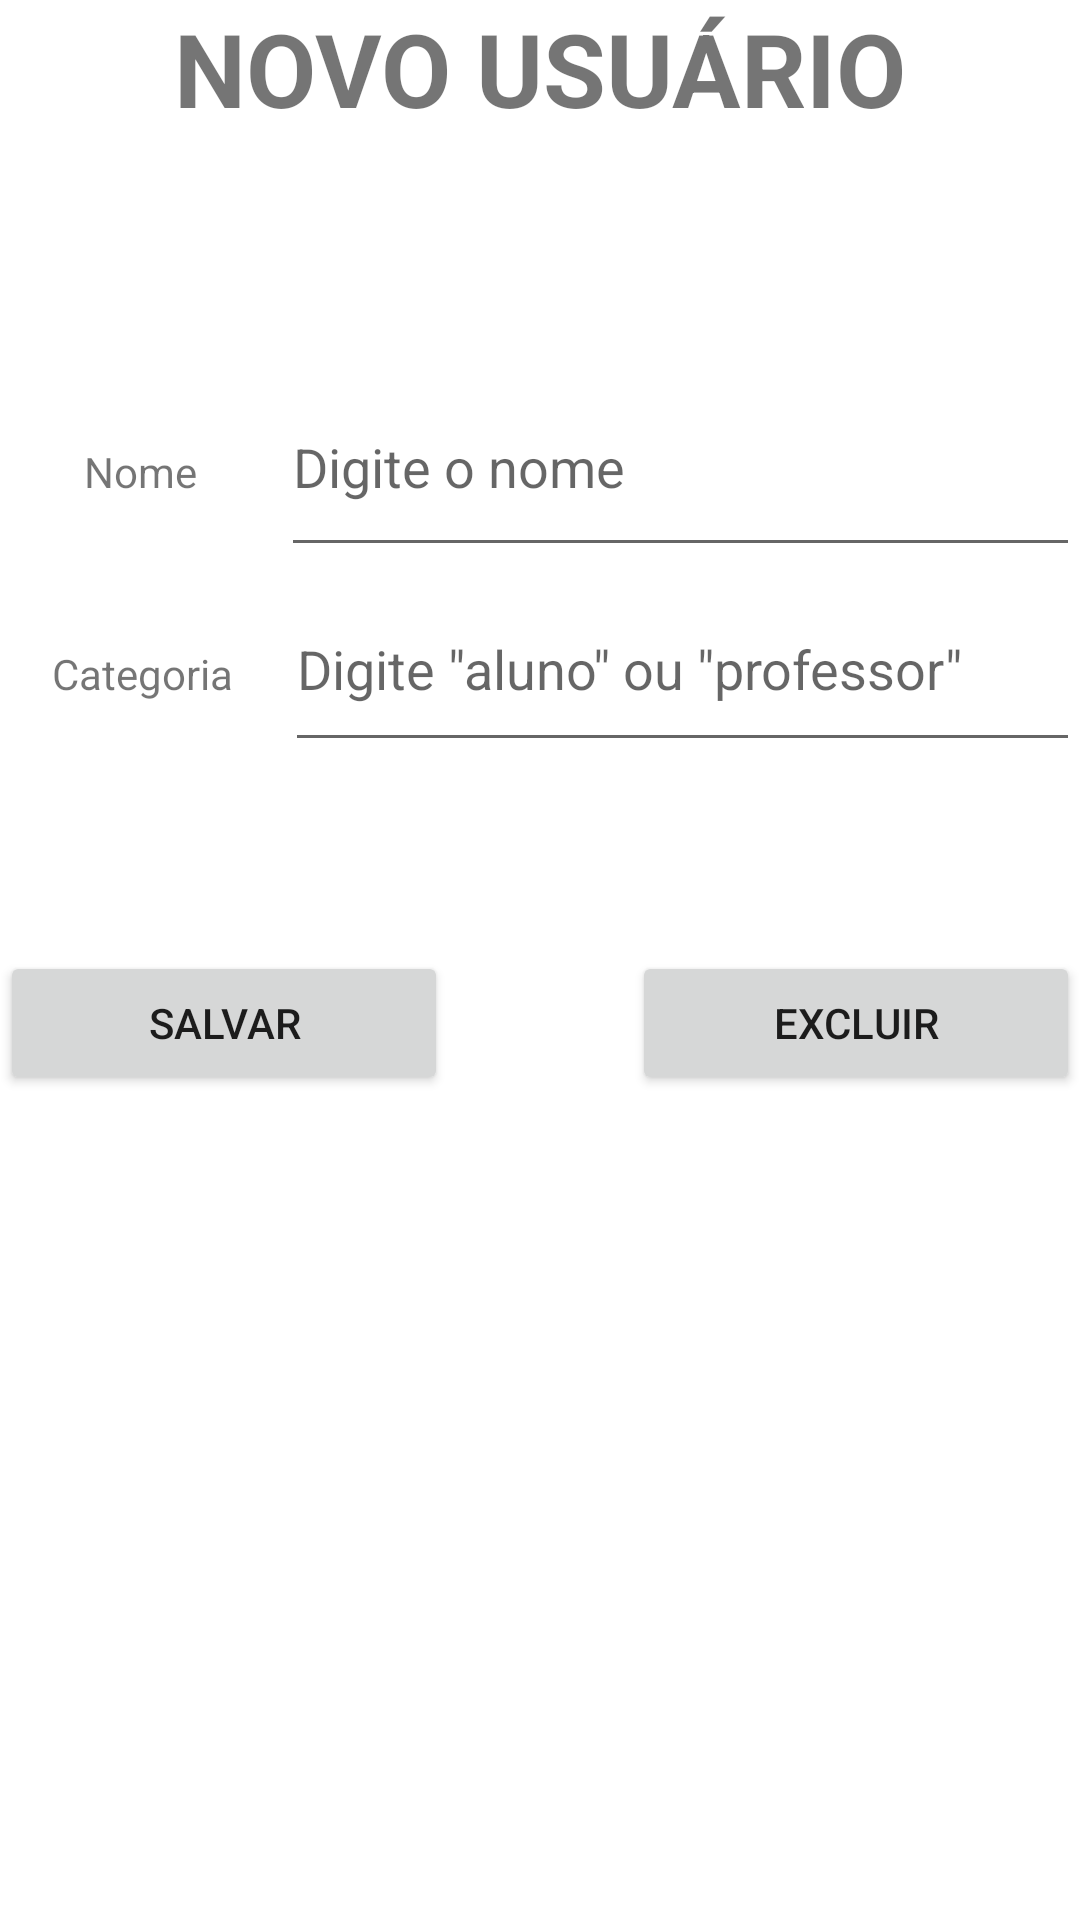

Reconstruct the res/layout file that produces this screen, plus the resources it refers to.
<!-- AndroidManifest.xml: application theme Theme.AppSchool -->
<!-- res/layout/fragment_cadastrar.xml -->
<?xml version="1.0" encoding="utf-8"?>
<LinearLayout xmlns:android="http://schemas.android.com/apk/res/android"
    xmlns:tools="http://schemas.android.com/tools"
    android:layout_width="match_parent"
    android:layout_height="match_parent"
    android:orientation="vertical"
    tools:context=".CadastrarFragment" >

    <TextView
        android:id="@+id/textoCadastro"
        android:layout_width="match_parent"
        android:layout_height="119dp"
        android:text="NOVO USUÁRIO"
        android:textAlignment="center"
        android:textAllCaps="false"
        android:textSize="34sp"
        android:textStyle="bold" />

    <LinearLayout
        android:layout_width="match_parent"
        android:layout_height="70dp"
        android:orientation="horizontal">

        <TextView
            android:id="@+id/campoNovoNome"
            android:layout_width="wrap_content"
            android:layout_height="wrap_content"
            android:layout_weight="1"
            android:text="Nome"
            android:textAlignment="center" />

        <EditText
            android:id="@+id/editTextNome"
            android:layout_width="wrap_content"
            android:layout_height="match_parent"
            android:layout_weight="1"
            android:ems="10"
            android:hint="Digite o nome"
            android:inputType="textPersonName"
            tools:ignore="SpeakableTextPresentCheck" />
    </LinearLayout>

    <LinearLayout
        android:layout_width="match_parent"
        android:layout_height="65dp"
        android:orientation="horizontal">

        <TextView
            android:id="@+id/campoCategoria"
            android:layout_width="40dp"
            android:layout_height="wrap_content"
            android:layout_weight="1"
            android:text="Categoria"
            android:textAlignment="center" />

        <EditText
            android:id="@+id/editTextCategoria"
            android:layout_width="wrap_content"
            android:layout_height="match_parent"
            android:layout_weight="1"
            android:ems="10"
            android:hint='Digite "aluno" ou "professor"'
            android:inputType="textPersonName"
            tools:ignore="SpeakableTextPresentCheck" />
    </LinearLayout>

    <Space
        android:layout_width="match_parent"
        android:layout_height="63dp" />

    <LinearLayout
        android:layout_width="match_parent"
        android:layout_height="63dp"
        android:orientation="horizontal">

        <Button
            android:id="@+id/botaoSalvar"
            android:layout_width="wrap_content"
            android:layout_height="wrap_content"
            android:layout_weight="1"
            android:text="Salvar" />

        <Space
            android:layout_width="wrap_content"
            android:layout_height="wrap_content"
            android:layout_weight="1" />

        <Button
            android:id="@+id/botaoExcluir"
            android:layout_width="wrap_content"
            android:layout_height="wrap_content"
            android:layout_weight="1"
            android:text="Excluir" />
    </LinearLayout>

</LinearLayout>
<!-- resources referenced by this layout -->
<resources>
  <style name="Theme.AppSchool" parent="Theme.MaterialComponents.DayNight.DarkActionBar">
          
          <item name="colorPrimary">@color/purple_500</item>
          <item name="colorPrimaryVariant">@color/purple_700</item>
          <item name="colorOnPrimary">@color/white</item>
          
          <item name="colorSecondary">@color/teal_200</item>
          <item name="colorSecondaryVariant">@color/teal_700</item>
          <item name="colorOnSecondary">@color/black</item>
          
          <item name="android:statusBarColor" tools:targetApi="l">?attr/colorPrimaryVariant</item>
          
      </style>
  <!-- not gathered from this repository: default colours our renderer supplied (Android Studio template values) -->
  <color name="purple_500">#FF6200EE</color>
  <color name="purple_700">#FF3700B3</color>
  <color name="teal_200">#FF03DAC5</color>
  <color name="teal_700">#FF018786</color>
  <color name="black">#FF000000</color>
  <color name="white">#FFFFFFFF</color>
</resources>
